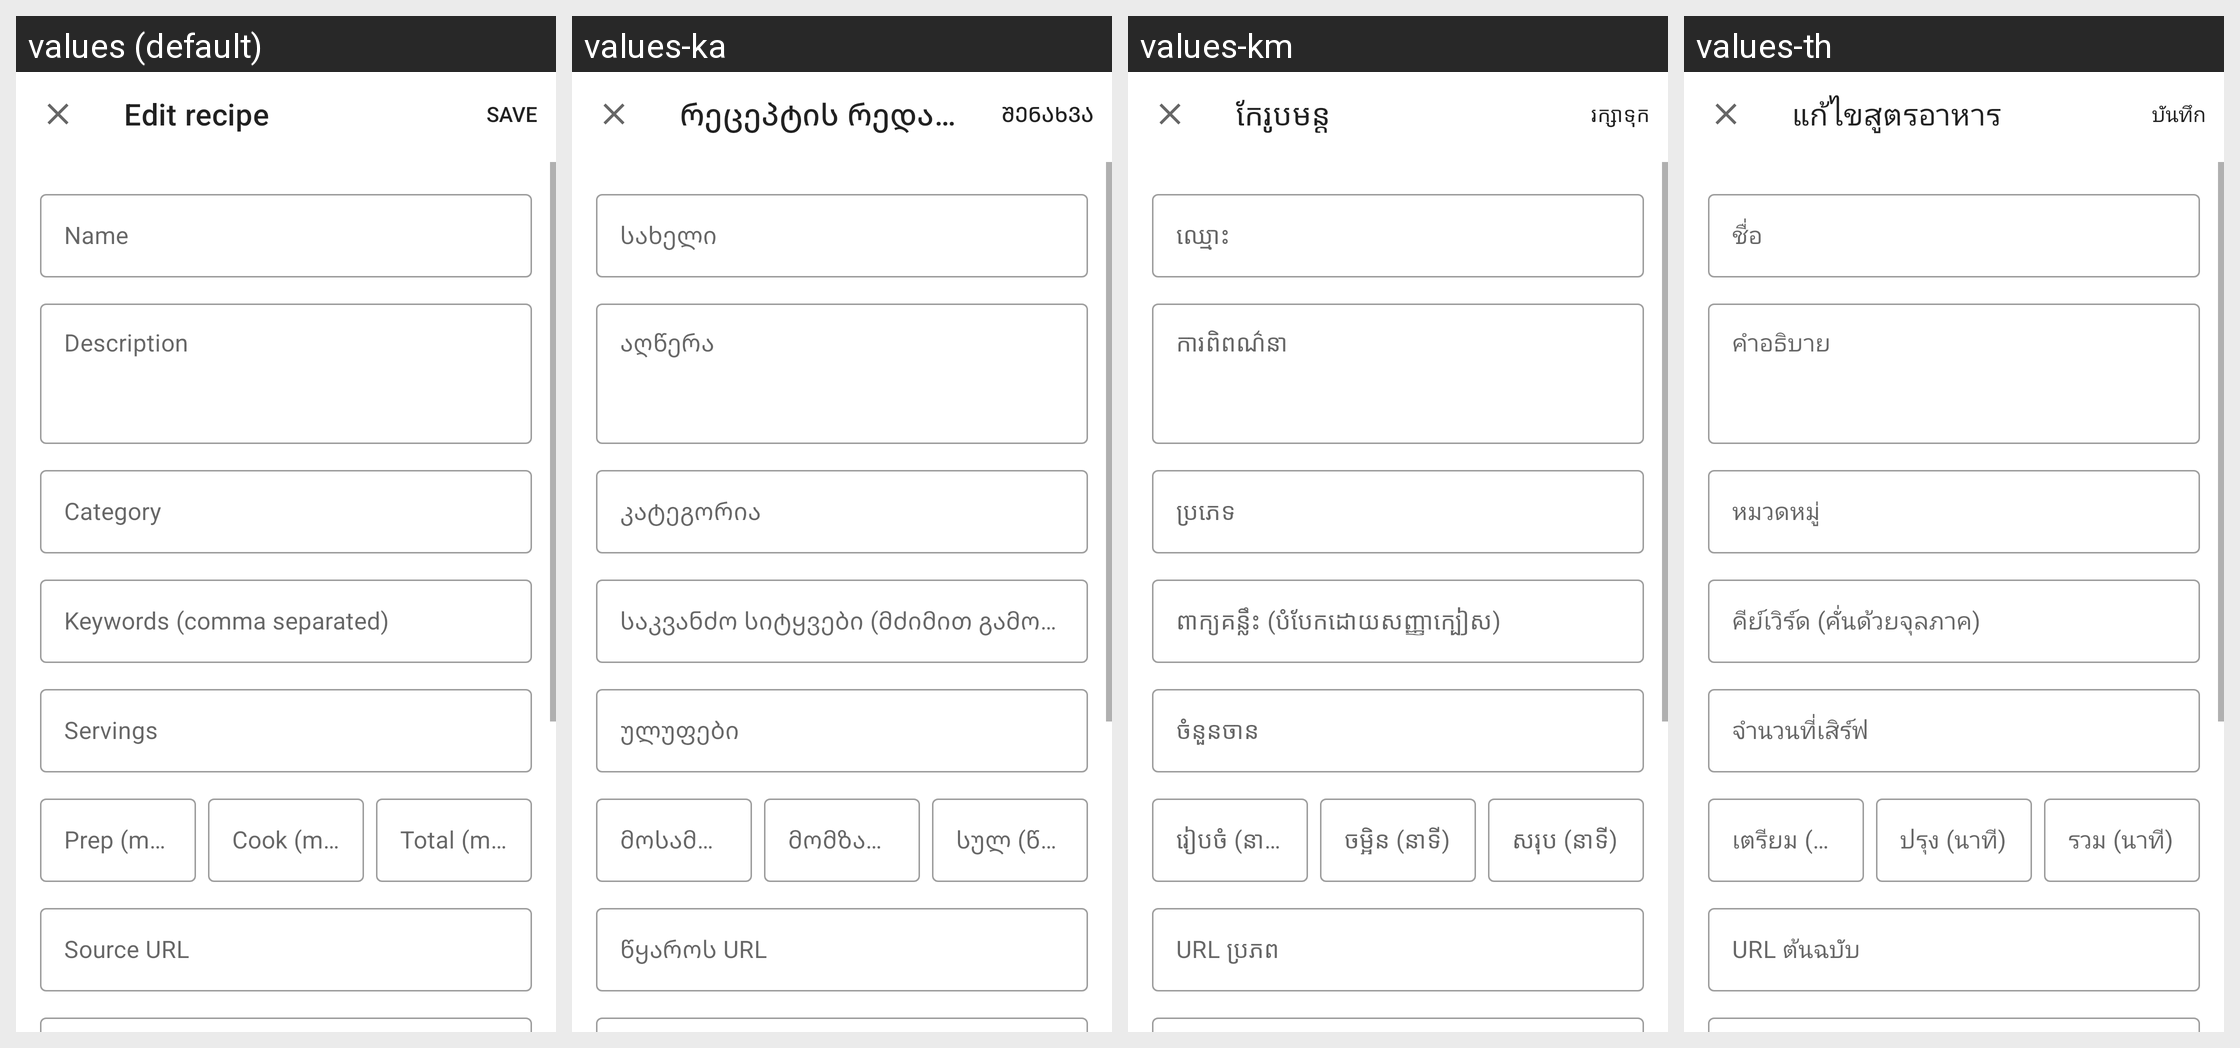

This grid shows one Android layout under several languages. Give, for every string resource on the screen, its name, the default text and each shown locale's text.
Android screen res/layout/dialog_edit_recipe.xml rendered under 4 locales, left to right: values (default), values-ka, values-km, values-th. Device: Nexus 5 (rendered at 1080×1920; each locale shown at half size, 540×960, under a caption strip naming it); theme AppTheme.
Other locales in the repository, not shown: values-aa, values-ab, values-ace, values-ach, values-af, values-ak, values-am, values-ar, values-as, values-av, values-awa, values-ay, values-az, values-ba, values-bal, values-ban, values-be, values-bem, values-bg, values-bho, values-bik, values-bm, values-bn, values-bo, values-br, values-bs, values-btk, values-bua, values-ca, values-ce, values-ceb, values-ch, values-chk, values-chm, values-co, values-crh, values-cs, values-cv, values-cy, values-da, values-de, values-din, values-doi, values-dv, values-dyu, values-dz, values-ee, values-el, values-eo, values-es, values-et, values-eu, values-fa, values-ff, values-fi, values-fil, values-fj, values-fo, values-fon, values-fr, values-fur, values-fy, values-ga, values-gaa, values-gd, values-gl, values-gn, values-gu, values-gv, values-ha, values-haw, values-hi, values-hil, values-hmn, values-hr, values-ht, values-hu, values-hy, values-iba, values-ig, values-ilo, values-in, values-is, values-it, values-iu, values-iw, values-ja, values-ji, values-jv, values-kha, values-kk, values-kl, values-kn, values-ko, values-kok, values-kr, values-ku, values-kv, values-ky, values-lb, values-lg, values-li, values-ln, values-lo, values-lt, values-luo, values-lus, values-lv, values-mad, values-mai, values-mak, values-mg, values-mh, values-mi, values-min, values-mk, values-ml, values-mn, values-mr, values-ms, values-mt, values-mwr, values-my, values-nah, values-nb-rNO, values-ne, values-new, values-nl, values-no, values-nqo, values-nr, values-nso, values-ny, values-oc, values-om, values-or, values-os, values-pa, values-pag, values-pam, values-pap, values-pl, values-ps, values-pt, values-pt-rBR, values-qu, values-rn, values-ro, values-rom, values-ru, values-rw, values-sa, values-sah, values-sat, values-scn, values-sd, values-se, values-sg, values-shn, values-si, values-sk, values-sl, values-sm, values-sn, values-so, values-sq, values-sr, values-ss, values-st, values-su, values-sus, values-sv, values-sw, values-ta, values-te, values-tet, values-tg, values-ti, values-tiv, values-tk, values-tl, values-tn, values-to, values-tpi, values-tr, values-ts, values-tt, values-udm, values-ug, values-uk, values-ur, values-uz, values-ve, values-vi, values-war, values-wo, values-xh, values-yo, values-zap, values-zh, values-zh-rCN, values-zu.
Strings drawn on this screen, with the default value and each locale's value (text and hints the layout hard-codes, and strings that could not be matched under every locale, appear in the picture but are not listed):

edit_recipe
  values: Edit recipe
  values-ka: რეცეპტის რედაქტირება
  values-km: កែរូបមន្ត
  values-th: แก้ไขสูตรอาหาร

edit_recipe_name
  values: Name
  values-ka: სახელი
  values-km: ឈ្មោះ
  values-th: ชื่อ

edit_recipe_description
  values: Description
  values-ka: აღწერა
  values-km: ការពិពណ៌នា
  values-th: คำอธิบาย

edit_recipe_category
  values: Category
  values-ka: კატეგორია
  values-km: ប្រភេទ
  values-th: หมวดหมู่

edit_recipe_keywords
  values: Keywords (comma separated)
  values-ka: საკვანძო სიტყვები (მძიმით გამოყოფილი)
  values-km: ពាក្យគន្លឹះ (បំបែកដោយសញ្ញាក្បៀស)
  values-th: คีย์เวิร์ด (คั่นด้วยจุลภาค)

edit_recipe_yield
  values: Servings
  values-ka: ულუფები
  values-km: ចំនួនចាន
  values-th: จำนวนที่เสิร์ฟ

edit_recipe_prep_time
  values: Prep (min)
  values-ka: მოსამზადებელი (წთ)
  values-km: រៀបចំ (នាទី)
  values-th: เตรียม (นาที)

edit_recipe_cook_time
  values: Cook (min)
  values-ka: მომზადება (წთ)
  values-km: ចម្អិន (នាទី)
  values-th: ปรุง (นาที)

edit_recipe_total_time
  values: Total (min)
  values-ka: სულ (წთ)
  values-km: សរុប (នាទី)
  values-th: รวม (นาที)

edit_recipe_url
  values: Source URL
  values-ka: წყაროს URL
  values-km: URL ប្រភព
  values-th: URL ต้นฉบับ
